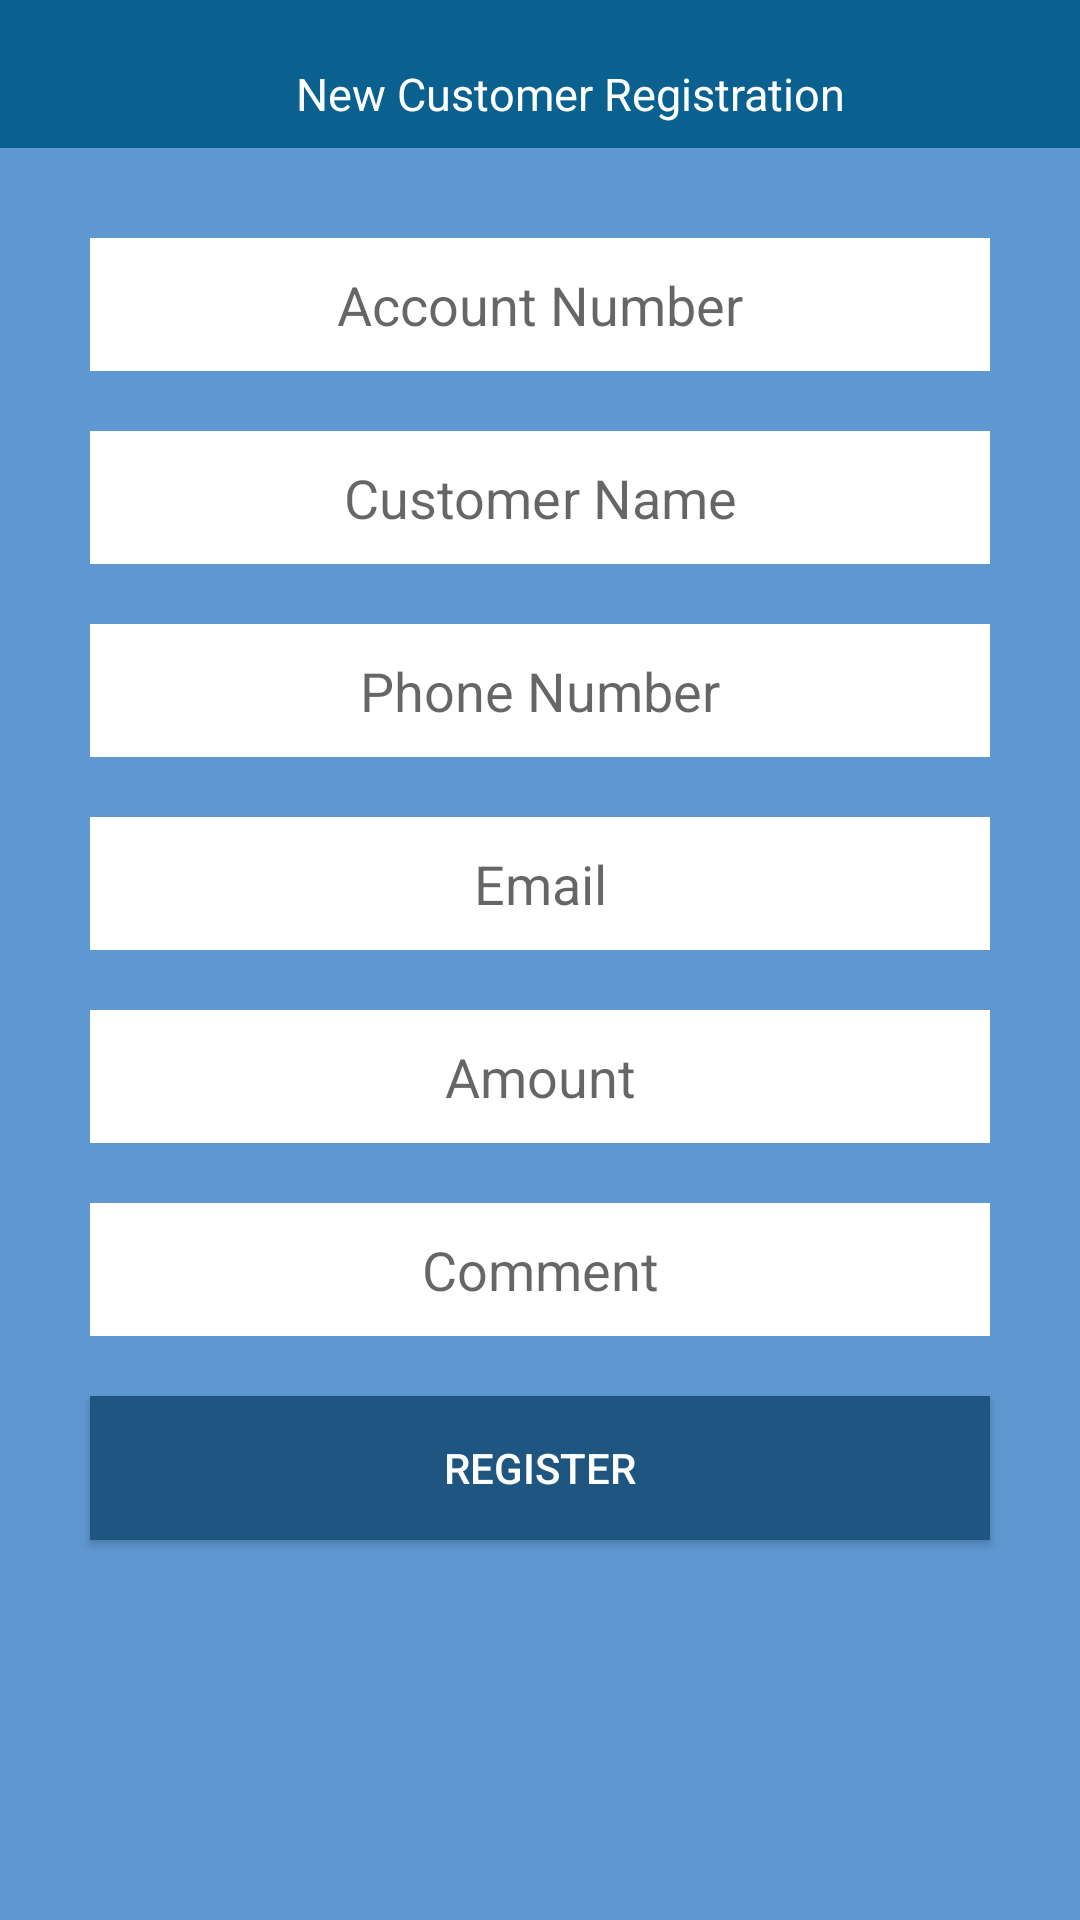

Write the Android layout XML for this screen, with the resource values it uses.
<!-- AndroidManifest.xml: application theme AppTheme -->
<!-- res/layout/addnewuser.xml -->
<?xml version="1.0" encoding="utf-8"?>
<LinearLayout xmlns:android="http://schemas.android.com/apk/res/android"
    xmlns:tools="http://schemas.android.com/tools"
    android:orientation="vertical"
    android:layout_width="fill_parent"
    android:layout_height="fill_parent">

    <LinearLayout
        android:orientation="horizontal"
        android:layout_width="fill_parent"
        android:layout_height="wrap_content"
        android:padding="8dp"
        android:background="#0a608e"
        android:gravity="center_horizontal">

        <ImageButton
            android:layout_width="wrap_content"
            android:layout_height="wrap_content"
            android:id="@+id/imageButton41"
            android:background="?android:selectableItemBackground"
            tools:targetApi="honeycomb"
            android:src="@drawable/whitearrows"
            android:padding="10dp" />

        <TextView
            android:layout_width="fill_parent"
            android:layout_height="wrap_content"
            android:textAppearance="?android:attr/textAppearanceLarge"
            android:text="New Customer Registration"
            android:textColor="#ffffff"
            android:textSize="15sp"
            android:gravity="center_horizontal"
            android:paddingTop="13dp" />

    </LinearLayout>


    <ScrollView xmlns:android="http://schemas.android.com/apk/res/android"
        android:layout_width="fill_parent"
        android:layout_height="fill_parent"
        android:orientation="vertical"
        android:id="@+id/myview"
        android:fillViewport="false"
        android:background="#5f98d1">
    <LinearLayout
        android:orientation="vertical"
        android:layout_width="match_parent"
        android:layout_height="wrap_content"
        android:paddingTop="20dp"
        android:paddingLeft="20dp"
        android:paddingRight="20dp">


        <EditText
            android:layout_width="match_parent"
            android:layout_height="wrap_content"
            android:id="@+id/accountnumber"
            android:hint="Account Number"
            android:singleLine="true"
            android:layout_gravity="center_horizontal"
            android:gravity="center_horizontal"
            android:padding="10dp"
            android:layout_margin="10dp"
            android:background="#ffffff" />


        <EditText
            android:layout_width="match_parent"
            android:layout_height="wrap_content"
            android:id="@+id/customername"
            android:hint="Customer Name"
            android:singleLine="true"
            android:layout_gravity="center_horizontal"
            android:gravity="center_horizontal"
            android:padding="10dp"
            android:layout_margin="10dp"
            android:background="#ffffff" />

        <EditText
            android:layout_width="match_parent"
            android:layout_height="wrap_content"
            android:id="@+id/phonenumber"
            android:singleLine="true"
            android:hint="Phone Number"
            android:layout_margin="10dp"
            android:inputType="phone"
            android:layout_gravity="center_horizontal"
            android:gravity="center_horizontal"
            android:padding="10dp"
            android:background="#ffffff" />
        <EditText
            android:layout_width="match_parent"
            android:layout_height="wrap_content"
            android:id="@+id/email"
            android:singleLine="true"
            android:hint="Email"
            android:layout_gravity="center_horizontal"
            android:gravity="center_horizontal"
            android:padding="10dp"
            android:inputType="textEmailAddress"
            android:layout_margin="10dp"
            android:background="#ffffff" />

        <EditText
            android:layout_width="match_parent"
            android:layout_height="wrap_content"
            android:id="@+id/camount"
            android:hint="Amount"
            android:singleLine="true"
            android:inputType="number"
            android:layout_gravity="center_horizontal"
            android:gravity="center_horizontal"
            android:padding="10dp"
            android:layout_margin="10dp"
            android:background="#ffffff" />

        <EditText
            android:layout_width="match_parent"
            android:layout_height="wrap_content"
            android:id="@+id/comment"
            android:hint="Comment"
            android:layout_gravity="center_horizontal"
            android:gravity="center_horizontal"
            android:padding="10dp"
            android:layout_margin="10dp"
            android:background="#ffffff" />

        <Button
            android:layout_width="fill_parent"
            android:layout_height="wrap_content"
            android:text="Register"
            android:id="@+id/register"
            android:onClick="register"
            android:singleLine="true"
            android:background="#1e5581"
            android:textColor="#ffffff"
            android:layout_margin="10dp"/>

    </LinearLayout>
    </ScrollView>
</LinearLayout>
<!-- resources referenced by this layout -->
<resources>
  <style name="AppTheme" parent="Theme.AppCompat.Light.DarkActionBar">
          
          <item name="colorPrimary">@color/colorPrimary</item>
          <item name="colorPrimaryDark">@color/colorPrimaryDark</item>
          <item name="colorAccent">@color/colorAccent</item>
      </style>
  <!-- not gathered from this repository: default colours our renderer supplied (Android Studio template values) -->
  <color name="colorPrimary">#FF6200EE</color>
  <color name="colorPrimaryDark">#FF3700B3</color>
  <color name="colorAccent">#FF03DAC5</color>
</resources>
